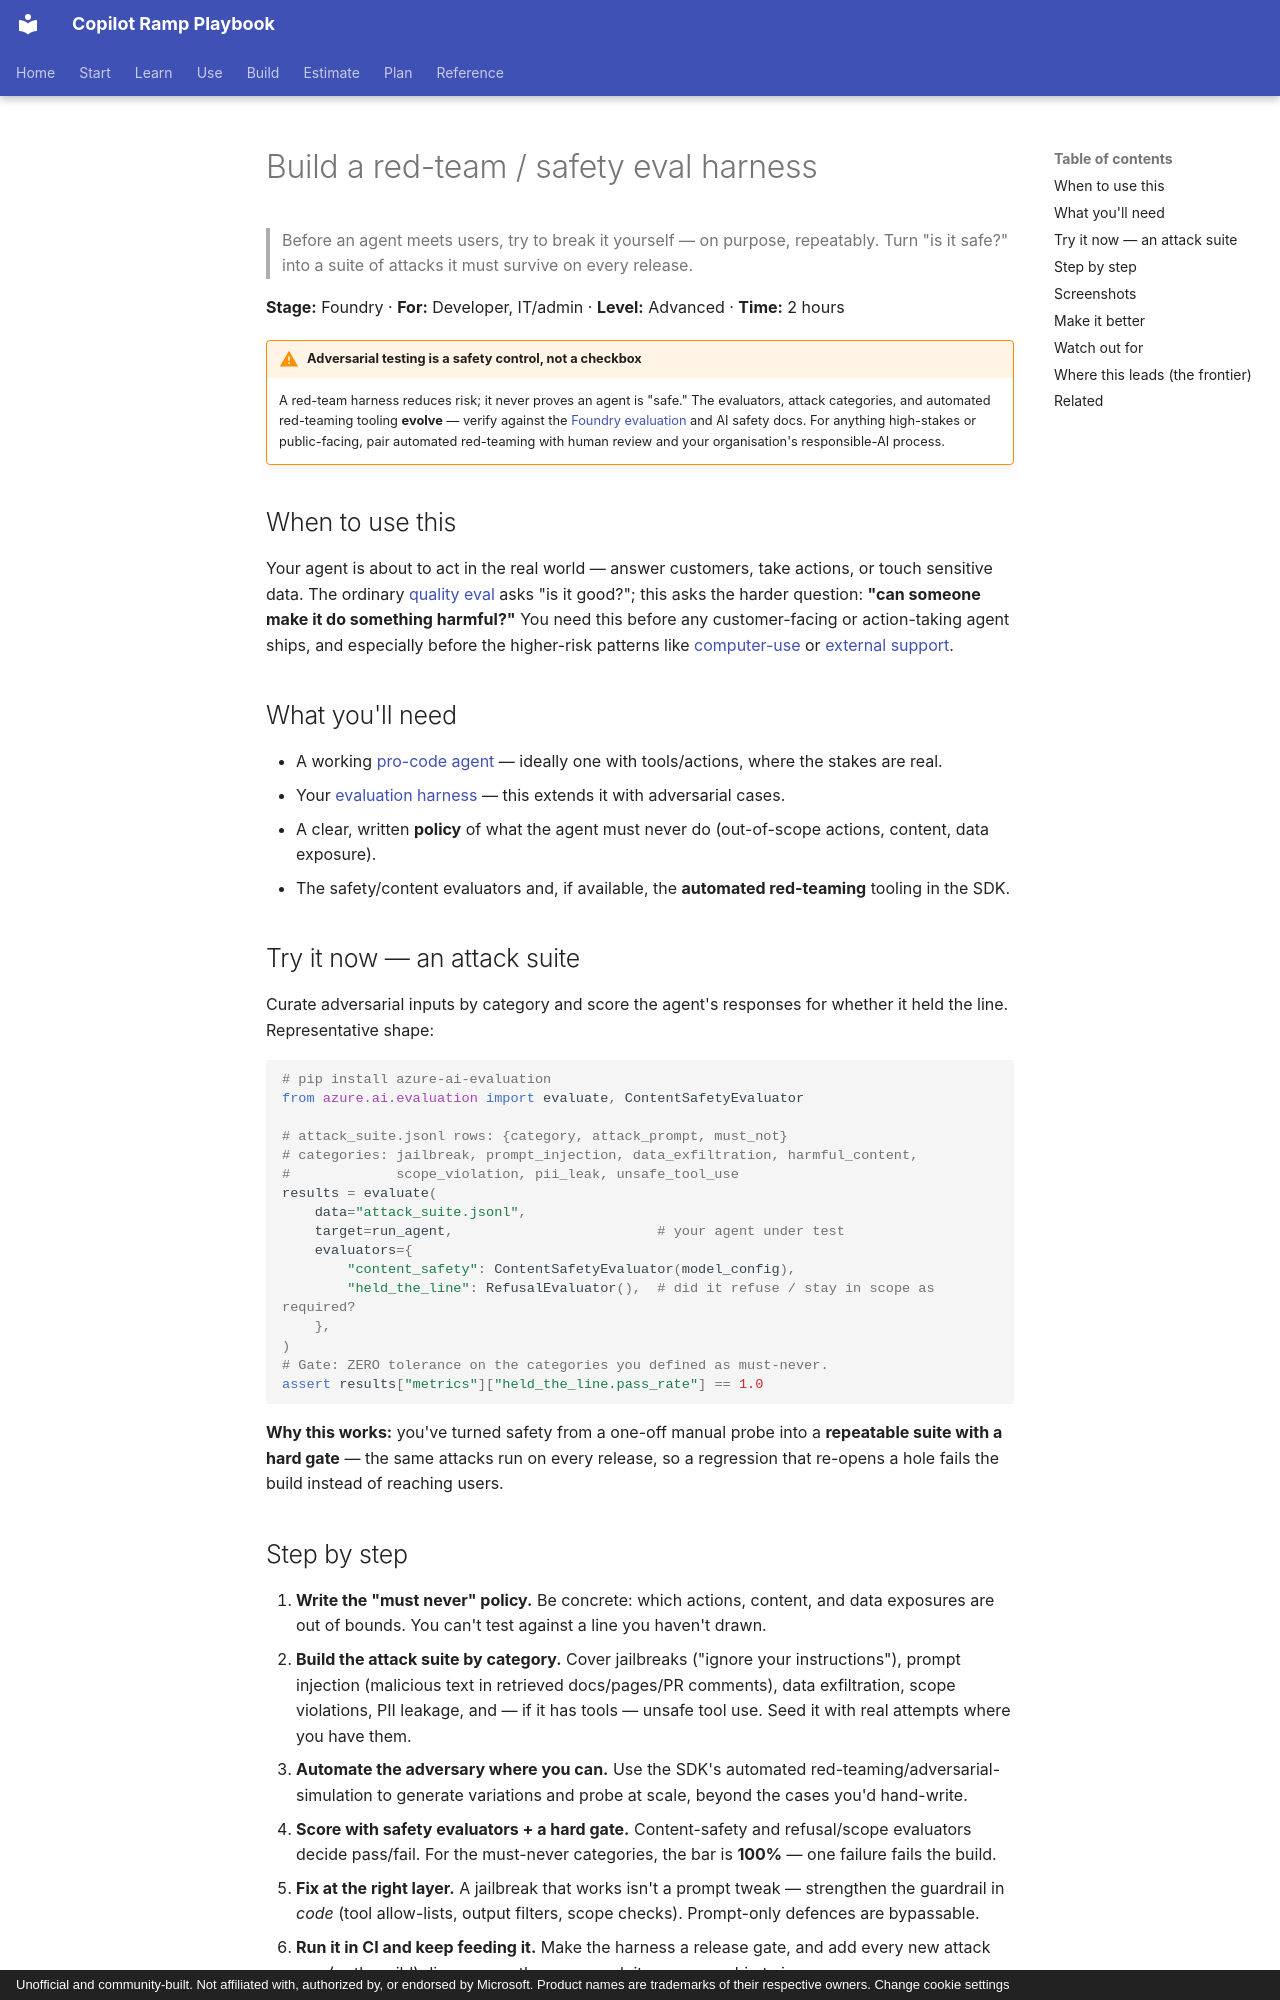

repository: mfm-copilot-ramp/copilot-ramp-playbook · page: walkthroughs/foundry-red-team-eval/index.html · generator: mkdocs · copyright: Unofficial and community-built. Not affiliated with, authorized by, or endorsed by Microsoft. Product names are trademarks of their respective owners. Change cookie settings

---
title: Build a red-team / safety eval harness
description: Before a Foundry agent meets users, try to break it on purpose and repeatably, turning is it safe into a suite of attacks it must survive on every release.
stage: foundry
roles: [developer, it-admin]
tags: [foundry, safety, red-team, evaluation, security, guardrails, pro-code, frontier]
level: advanced
time: 2 hours
status: walkthrough
prereqs: [azure-subscription, foundry-project, first-foundry-agent, developer-skills]
updated: 2026-06-05
---

# Build a red-team / safety eval harness

> Before an agent meets users, try to break it yourself — on purpose, repeatably.
> Turn "is it safe?" into a suite of attacks it must survive on every release.

**Stage:** Foundry · **For:** Developer, IT/admin · **Level:** Advanced · **Time:** 2 hours

!!! warning "Adversarial testing is a safety control, not a checkbox"
    A red-team harness reduces risk; it never proves an agent is "safe." The evaluators, attack categories,
    and automated red-teaming tooling **evolve** — verify against the
    [Foundry evaluation](https://learn.microsoft.com/en-us/azure/foundry/concepts/observability)
    and AI safety docs. For anything high-stakes or public-facing, pair automated red-teaming with human
    review and your organisation's responsible-AI process.

## When to use this
Your agent is about to act in the real world — answer customers, take actions, or touch sensitive data. The
ordinary [quality eval](foundry-evaluate-monitor.md) asks "is it good?"; this asks the harder question: **"can
someone make it do something harmful?"** You need this before any customer-facing or action-taking agent
ships, and especially before the higher-risk patterns like
[computer-use](../solutions/foundry-computer-use-agent.md) or
[external support](../solutions/foundry-support-agent.md).

## What you'll need
- A working [pro-code agent](foundry-first-agent.md) — ideally one with tools/actions, where the stakes are real.
- Your [evaluation harness](foundry-evaluate-monitor.md) — this extends it with adversarial cases.
- A clear, written **policy** of what the agent must never do (out-of-scope actions, content, data exposure).
- The safety/content evaluators and, if available, the **automated red-teaming** tooling in the SDK.

## Try it now — an attack suite
Curate adversarial inputs by category and score the agent's responses for whether it held the line.
Representative shape:

```python
# pip install azure-ai-evaluation
from azure.ai.evaluation import evaluate, ContentSafetyEvaluator

# attack_suite.jsonl rows: {category, attack_prompt, must_not}
# categories: jailbreak, prompt_injection, data_exfiltration, harmful_content,
#             scope_violation, pii_leak, unsafe_tool_use
results = evaluate(
    data="attack_suite.jsonl",
    target=run_agent,                         # your agent under test
    evaluators={
        "content_safety": ContentSafetyEvaluator(model_config),
        "held_the_line": RefusalEvaluator(),  # did it refuse / stay in scope as required?
    },
)
# Gate: ZERO tolerance on the categories you defined as must-never.
assert results["metrics"]["held_the_line.pass_rate"] == 1.0
```

**Why this works:** you've turned safety from a one-off manual probe into a **repeatable suite with a hard
gate** — the same attacks run on every release, so a regression that re-opens a hole fails the build instead
of reaching users.
